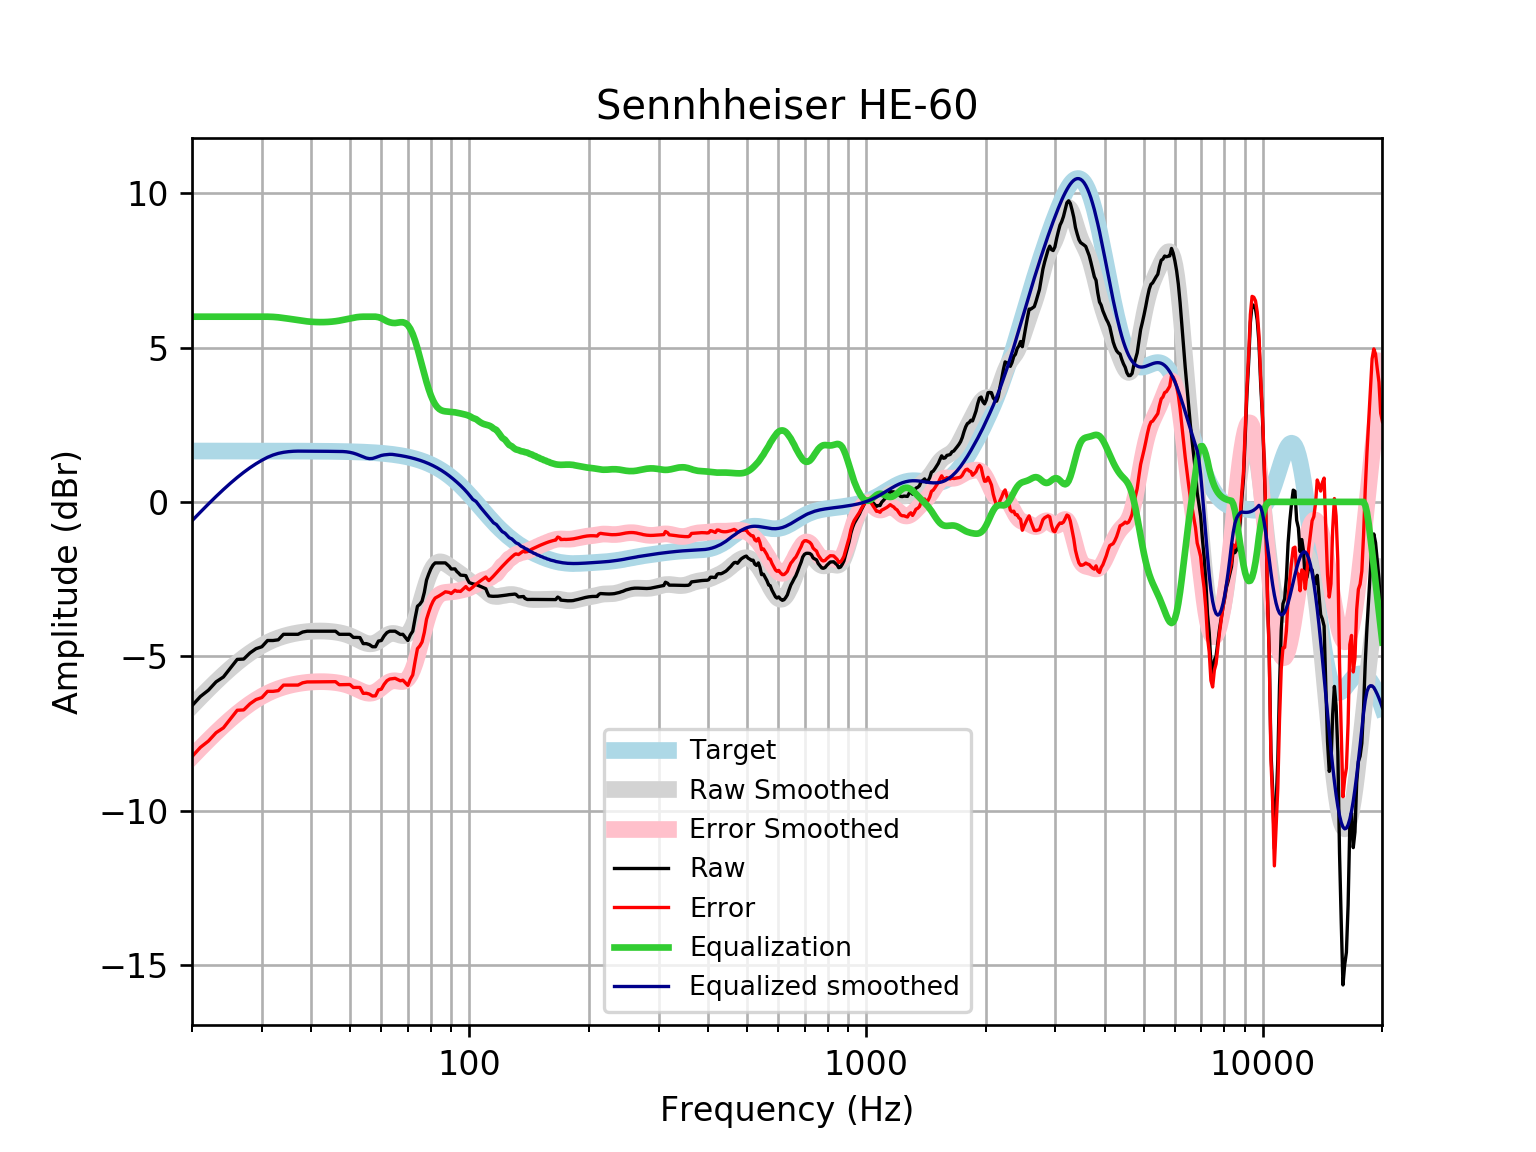

The table this chart was drawn from, first rows:
frequency, raw, error, smoothed, error_smoothed, equalization, equalized_raw, equalized_smoothed, target
20, -6.603, -8.251, -6.612, -8.26, 6, -0.603, -0.612, 1.648
21, -6.304, -7.952, -6.33, -7.978, 6.0, -0.3045, -0.3301, 1.648
22, -6.1, -7.748, -6.067, -7.715, 6, -0.1001, -0.06742, 1.648
23, -5.83, -7.478, -5.824, -7.472, 6.0, 0.1702, 0.1761, 1.648
24, -5.672, -7.319, -5.599, -7.247, 6, 0.3283, 0.4005, 1.648
25, -5.379, -7.027, -5.394, -7.042, 6, 0.6205, 0.6057, 1.648
26, -5.103, -6.75, -5.208, -6.856, 6.0, 0.8974, 0.7916, 1.648
27, -5.091, -6.739, -5.042, -6.689, 6, 0.9085, 0.9584, 1.648
28, -4.893, -6.541, -4.894, -6.541, 6.0, 1.107, 1.106, 1.647
29, -4.756, -6.403, -4.764, -6.411, 6, 1.244, 1.236, 1.647
30, -4.692, -6.339, -4.652, -6.299, 6, 1.308, 1.348, 1.647
31, -4.491, -6.138, -4.556, -6.203, 6.0, 1.509, 1.444, 1.647
32, -4.491, -6.138, -4.475, -6.122, 5.993, 1.502, 1.518, 1.647
33, -4.468, -6.115, -4.408, -6.054, 5.979, 1.511, 1.571, 1.647
34, -4.29, -5.936, -4.353, -5.999, 5.958, 1.669, 1.606, 1.646
35, -4.29, -5.936, -4.308, -5.954, 5.935, 1.645, 1.627, 1.646
36, -4.29, -5.935, -4.272, -5.917, 5.912, 1.622, 1.64, 1.645
37, -4.29, -5.935, -4.243, -5.888, 5.888, 1.598, 1.645, 1.645
38, -4.217, -5.861, -4.221, -5.865, 5.865, 1.648, 1.644, 1.644
39, -4.189, -5.833, -4.204, -5.848, 5.848, 1.658, 1.644, 1.644
40, -4.189, -5.832, -4.192, -5.835, 5.835, 1.646, 1.643, 1.643
41, -4.189, -5.831, -4.185, -5.827, 5.827, 1.638, 1.642, 1.642
42, -4.189, -5.83, -4.183, -5.824, 5.824, 1.635, 1.641, 1.641
43, -4.189, -5.829, -4.185, -5.825, 5.825, 1.636, 1.64, 1.64
44, -4.189, -5.828, -4.192, -5.83, 5.83, 1.641, 1.639, 1.639
45, -4.189, -5.826, -4.203, -5.84, 5.84, 1.651, 1.637, 1.637
46, -4.189, -5.825, -4.218, -5.853, 5.853, 1.664, 1.635, 1.635
47, -4.29, -5.923, -4.238, -5.872, 5.872, 1.582, 1.634, 1.633
48, -4.29, -5.921, -4.264, -5.895, 5.895, 1.606, 1.631, 1.631
49, -4.29, -5.919, -4.297, -5.926, 5.919, 1.63, 1.622, 1.629
50, -4.29, -5.916, -4.338, -5.964, 5.943, 1.653, 1.605, 1.626
51, -4.39, -6.013, -4.386, -6.009, 5.965, 1.575, 1.58, 1.623
52, -4.39, -6.01, -4.439, -6.059, 5.983, 1.593, 1.544, 1.62
53, -4.396, -6.012, -4.493, -6.109, 5.995, 1.599, 1.501, 1.616
54, -4.591, -6.203, -4.543, -6.155, 6.0, 1.409, 1.457, 1.612
55, -4.591, -6.199, -4.58, -6.187, 6, 1.409, 1.42, 1.607
56, -4.624, -6.226, -4.598, -6.201, 6.0, 1.376, 1.402, 1.602
57, -4.692, -6.289, -4.593, -6.189, 6.0, 1.308, 1.407, 1.596
58, -4.692, -6.282, -4.563, -6.153, 6.0, 1.308, 1.437, 1.59
59, -4.509, -6.093, -4.511, -6.094, 5.984, 1.475, 1.473, 1.583
60, -4.491, -6.067, -4.446, -6.022, 5.951, 1.46, 1.505, 1.576
61, -4.339, -5.907, -4.378, -5.946, 5.9, 1.561, 1.523, 1.568
62, -4.233, -5.792, -4.318, -5.877, 5.852, 1.619, 1.533, 1.559
63, -4.189, -5.738, -4.278, -5.827, 5.819, 1.629, 1.541, 1.549
64, -4.189, -5.728, -4.261, -5.799, 5.799, 1.61, 1.538, 1.538
65, -4.189, -5.716, -4.268, -5.794, 5.794, 1.605, 1.527, 1.527
66, -4.244, -5.758, -4.291, -5.805, 5.805, 1.561, 1.514, 1.514
67, -4.295, -5.796, -4.318, -5.819, 5.819, 1.524, 1.501, 1.501
68, -4.29, -5.776, -4.333, -5.82, 5.82, 1.53, 1.486, 1.486
69, -4.39, -5.861, -4.322, -5.792, 5.792, 1.402, 1.471, 1.471
70, -4.491, -5.945, -4.27, -5.724, 5.724, 1.233, 1.454, 1.454
71, -4.309, -5.745, -4.17, -5.606, 5.606, 1.297, 1.436, 1.436
72, -4.19, -5.606, -4.021, -5.437, 5.437, 1.247, 1.416, 1.416
73, -3.765, -5.16, -3.828, -5.223, 5.223, 1.458, 1.395, 1.395
74, -3.381, -4.754, -3.599, -4.972, 4.972, 1.592, 1.373, 1.373
75, -3.318, -4.667, -3.35, -4.699, 4.699, 1.381, 1.349, 1.349
76, -3.215, -4.539, -3.092, -4.416, 4.416, 1.202, 1.324, 1.324
77, -2.933, -4.23, -2.842, -4.139, 4.139, 1.207, 1.297, 1.297
78, -2.533, -3.802, -2.611, -3.88, 3.88, 1.347, 1.269, 1.269
79, -2.335, -3.574, -2.408, -3.647, 3.647, 1.312, 1.239, 1.239
... 553 more rows
